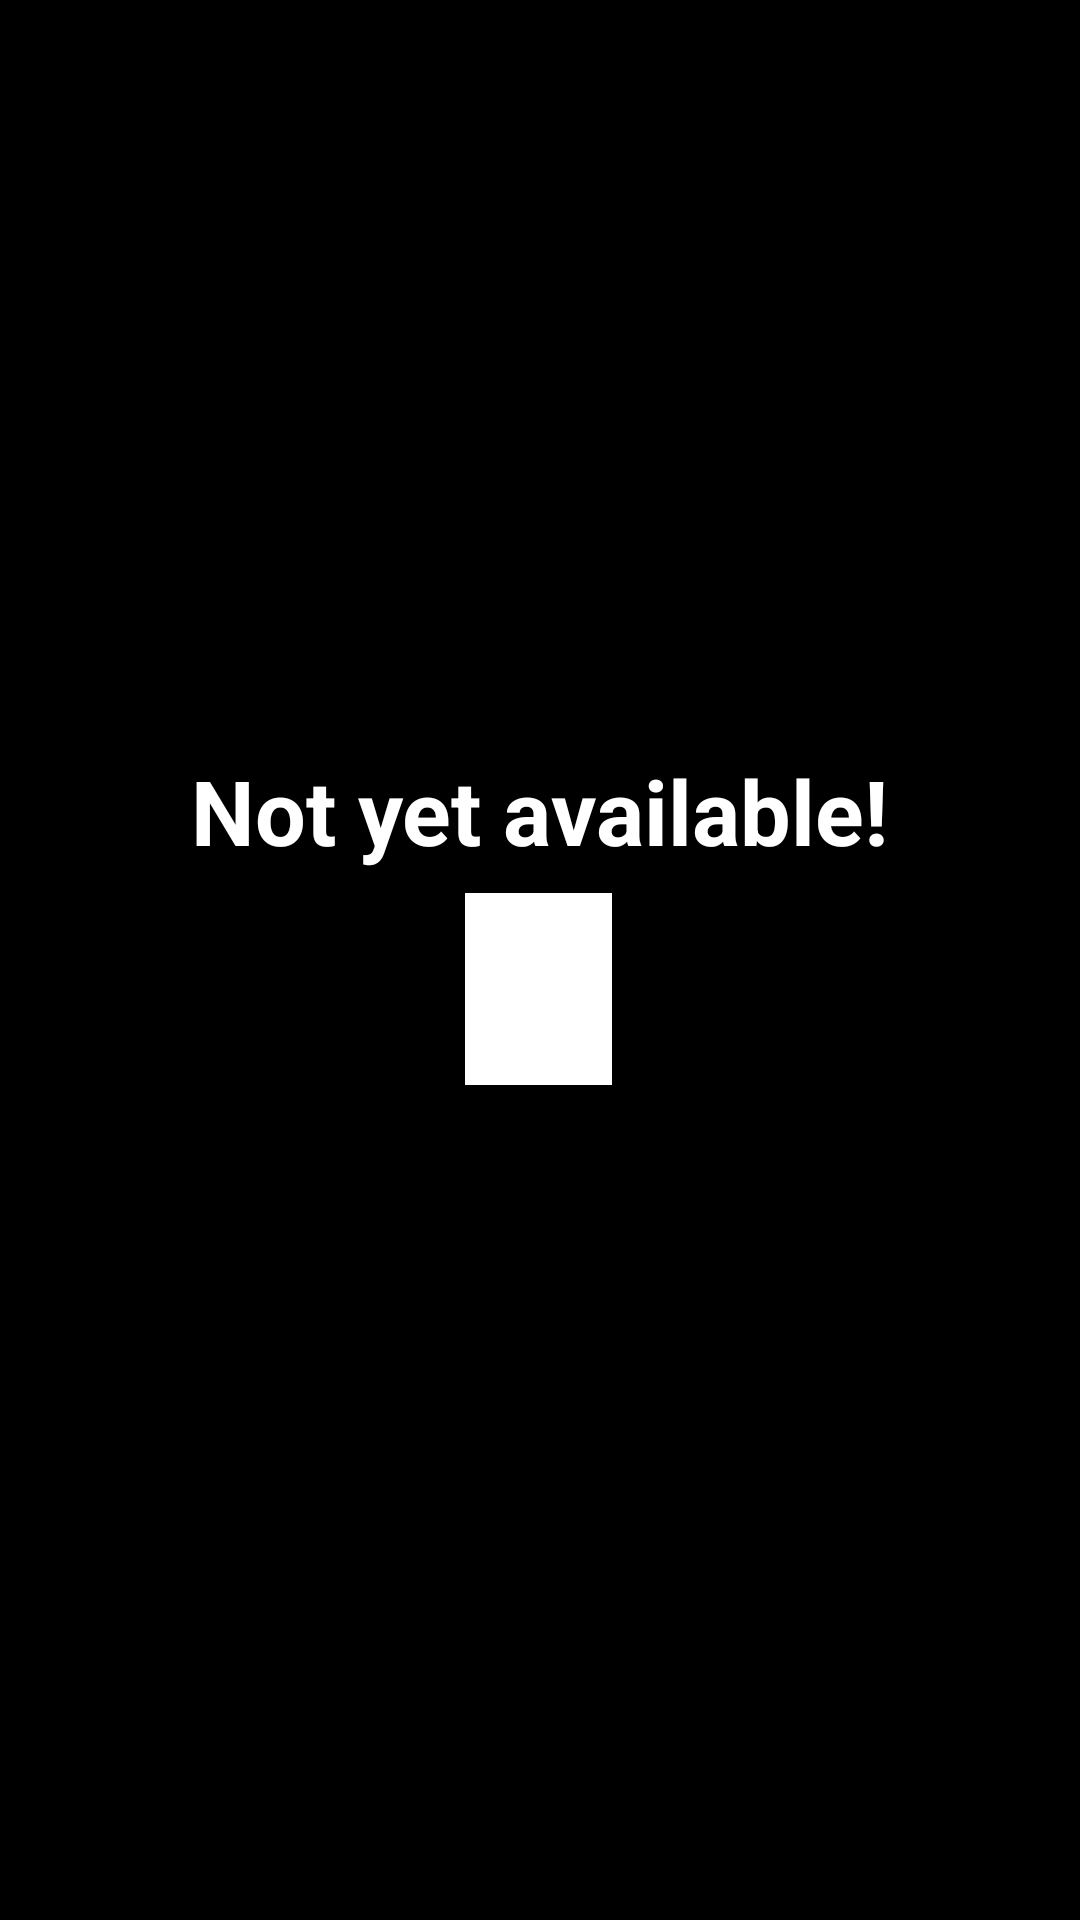

Write the Android layout XML for this screen, with the resource values it uses.
<!-- AndroidManifest.xml: application theme Theme.Fragment_BintangK_11 -->
<!-- res/layout/fragment_notification.xml -->
<?xml version="1.0" encoding="utf-8"?>
<androidx.constraintlayout.widget.ConstraintLayout xmlns:android="http://schemas.android.com/apk/res/android"
    xmlns:app="http://schemas.android.com/apk/res-auto"
    xmlns:tools="http://schemas.android.com/tools"
    android:layout_width="match_parent"
    android:layout_height="match_parent"
    android:background="#000000"
    tools:context=".fragment.NotificationFragment">

    <TextView
        android:id="@+id/textView"
        android:layout_width="wrap_content"
        android:layout_height="wrap_content"
        android:text="Not yet available!"
        android:textColor="@color/white"
        android:textSize="30sp"
        android:textStyle="bold"
        app:layout_constraintBottom_toBottomOf="parent"
        app:layout_constraintEnd_toEndOf="parent"
        app:layout_constraintStart_toStartOf="parent"
        app:layout_constraintTop_toTopOf="parent"
        app:layout_constraintVertical_bias="0.417" />

    <ImageView
        android:id="@+id/imageView4"
        android:layout_width="49dp"
        android:layout_height="64dp"
        android:background="#FFFFFF"
        android:src="@drawable/ic_baseline_notifications_off_24"
        app:layout_constraintBottom_toBottomOf="parent"
        app:layout_constraintEnd_toEndOf="parent"
        app:layout_constraintHorizontal_bias="0.498"
        app:layout_constraintStart_toStartOf="parent"
        app:layout_constraintTop_toTopOf="parent"
        app:layout_constraintVertical_bias="0.517" />

</androidx.constraintlayout.widget.ConstraintLayout>
<!-- resources referenced by this layout -->
<resources>
  <style name="Theme.Fragment_BintangK_11" parent="Theme.MaterialComponents.DayNight.DarkActionBar">
          
          <item name="colorPrimary">@color/purple_500</item>
          <item name="colorPrimaryVariant">@color/purple_700</item>
          <item name="colorOnPrimary">@color/white</item>
          
          <item name="colorSecondary">@color/teal_200</item>
          <item name="colorSecondaryVariant">@color/teal_700</item>
          <item name="colorOnSecondary">@color/black</item>
          
          <item name="android:statusBarColor" tools:targetApi="l">?attr/colorPrimaryVariant</item>
          
      </style>
  <!-- not gathered from this repository: default colours our renderer supplied (Android Studio template values) -->
  <color name="purple_500">#FF6200EE</color>
  <color name="purple_700">#FF3700B3</color>
  <color name="teal_200">#FF03DAC5</color>
  <color name="teal_700">#FF018786</color>
  <color name="black">#FF000000</color>
  <color name="white">#FFFFFFFF</color>
</resources>
